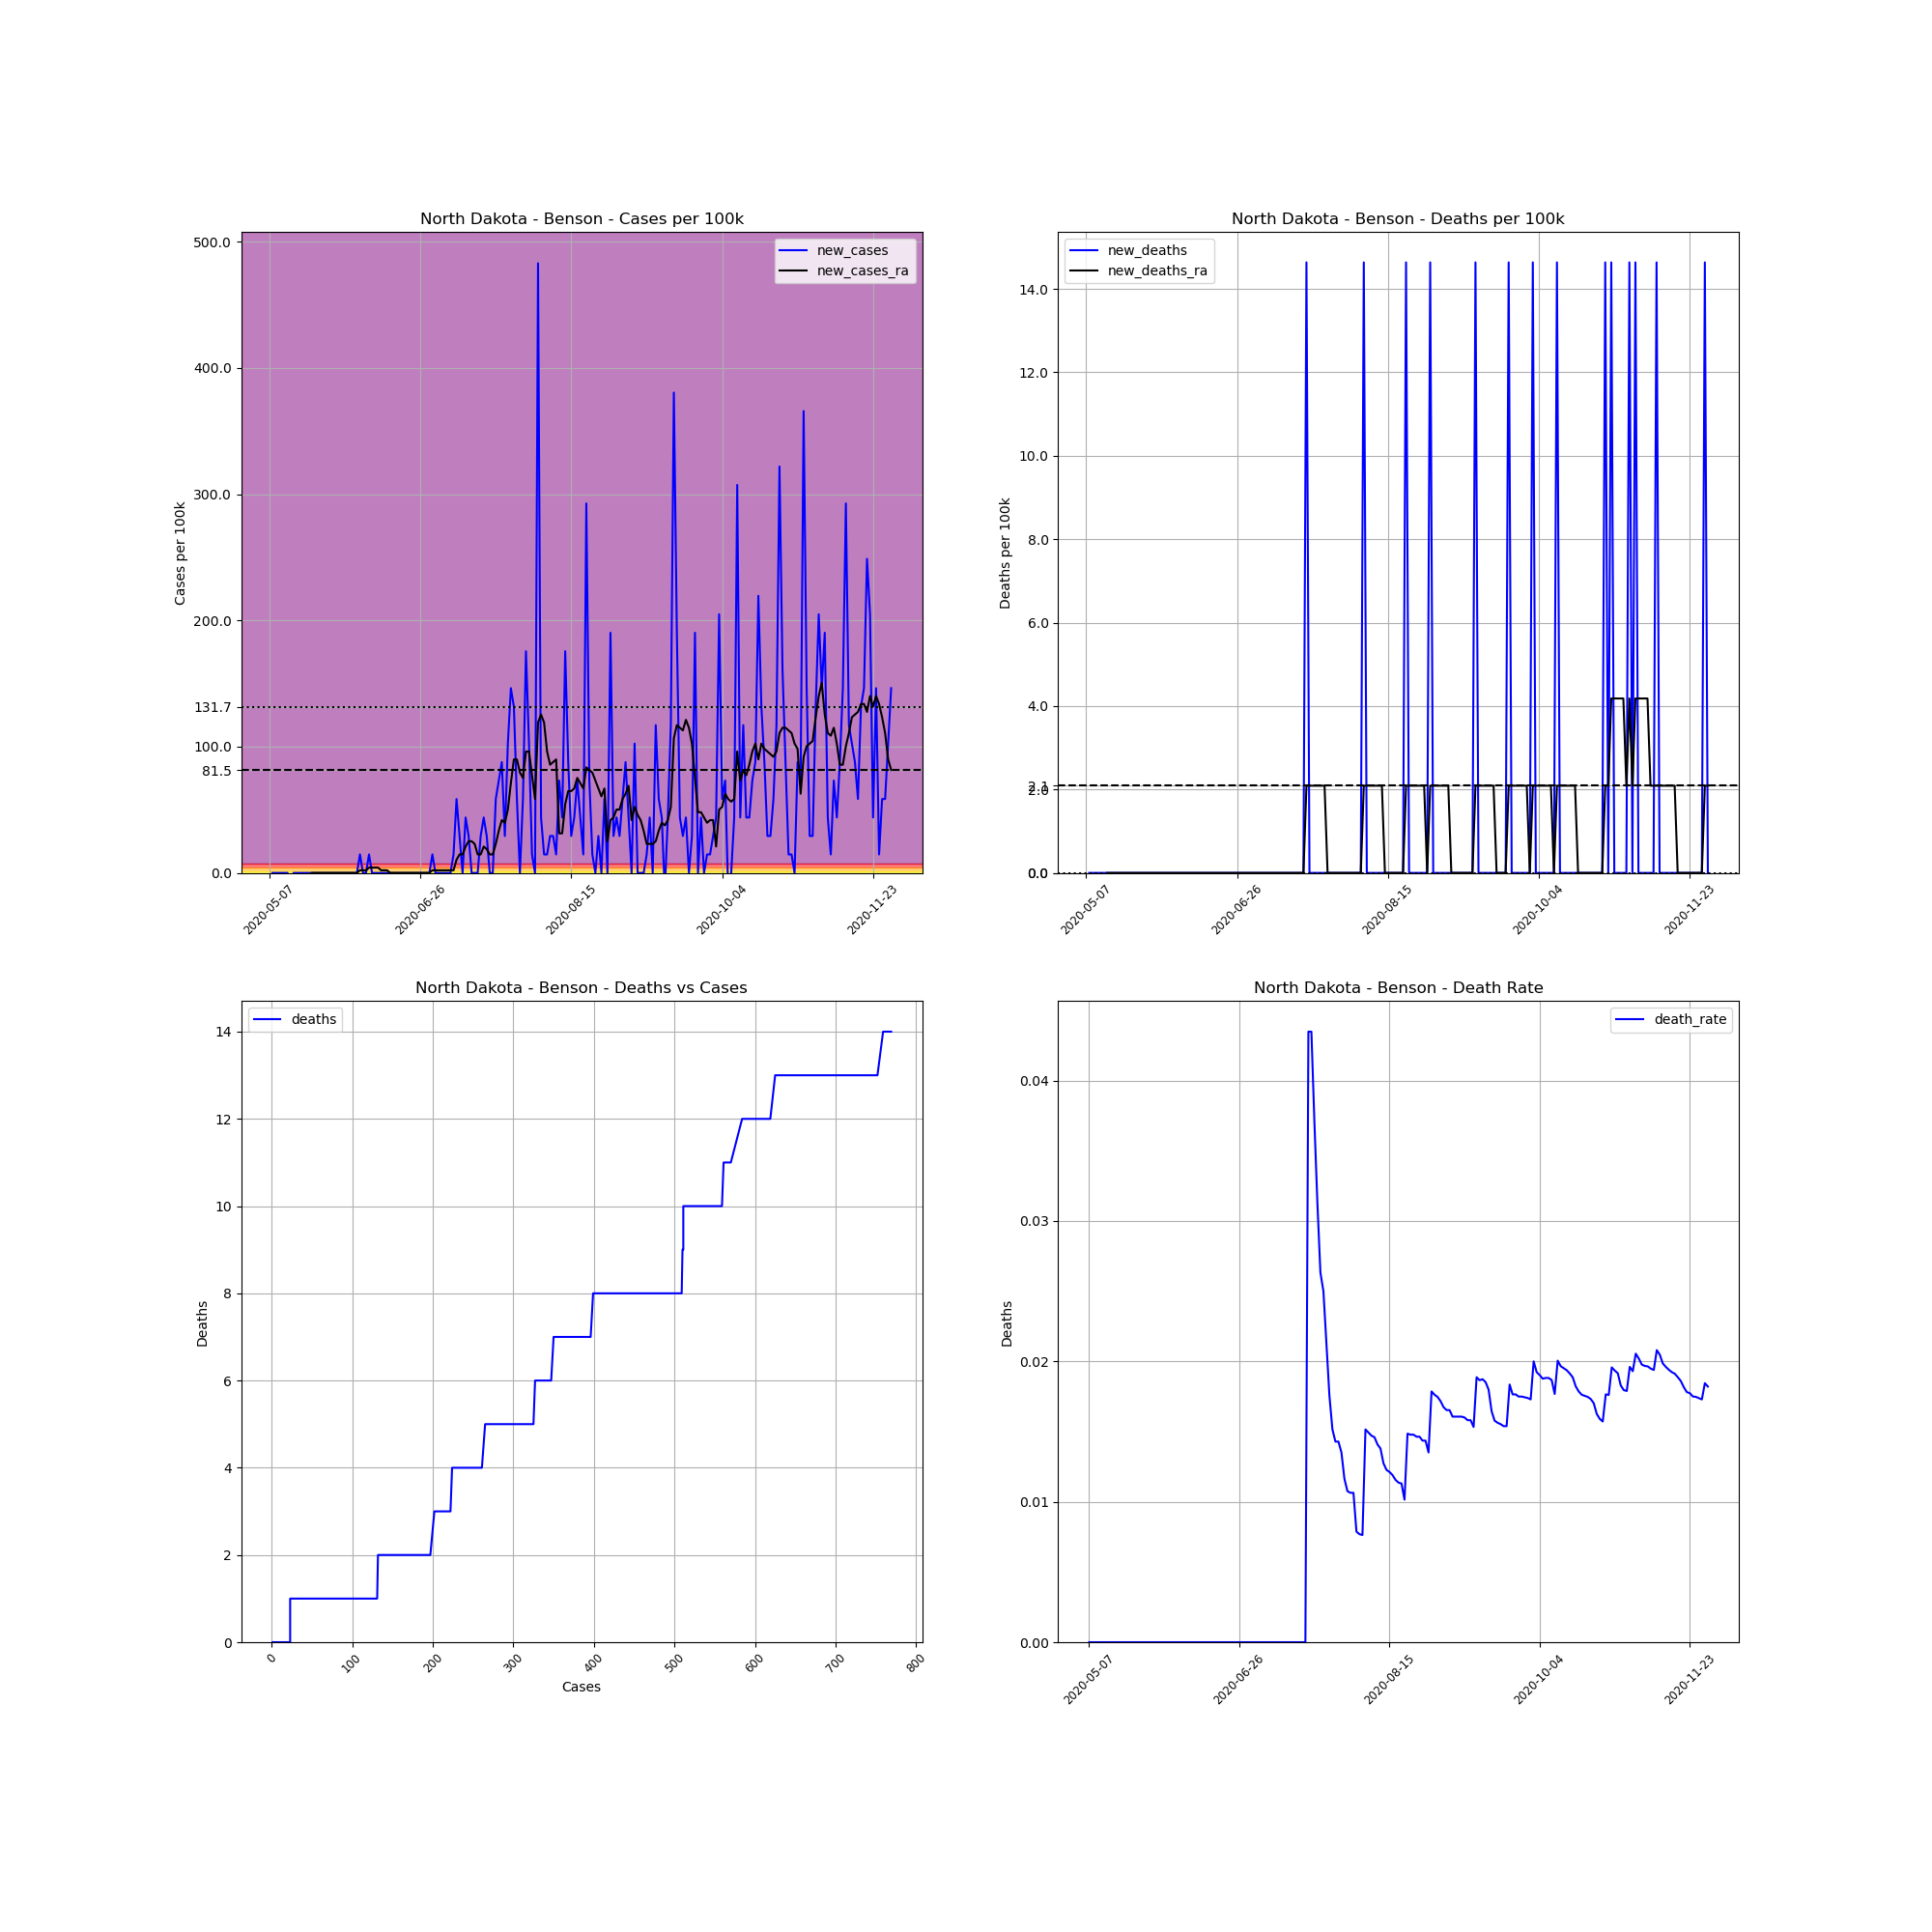

Source data for this figure (header and first rows):
, date, county, state, fips, cases, deaths, COUNTY, STNAME, CTYNAME, POPESTIMATE2019, cases_per_100k, deaths_per_100k, death_rate, new_cases, new_deaths, new_cases_ra, new_deaths_ra
713045, 2020-05-07, Benson, North Dakota, 38005, 2, 0.0, 5, North Dakota, Benson, 6832, 29.27, 0.0, 0.0, , , , 
713046, 2020-05-08, Benson, North Dakota, 38005, 2, 0.0, 5, North Dakota, Benson, 6832, 29.27, 0.0, 0.0, 0.0, 0.0, , 
713047, 2020-05-09, Benson, North Dakota, 38005, 2, 0.0, 5, North Dakota, Benson, 6832, 29.27, 0.0, 0.0, 0.0, 0.0, , 
713048, 2020-05-10, Benson, North Dakota, 38005, 2, 0.0, 5, North Dakota, Benson, 6832, 29.27, 0.0, 0.0, 0.0, 0.0, , 
713049, 2020-05-11, Benson, North Dakota, 38005, 2, 0.0, 5, North Dakota, Benson, 6832, 29.27, 0.0, 0.0, 0.0, 0.0, , 
713050, 2020-05-12, Benson, North Dakota, 38005, 2, 0.0, 5, North Dakota, Benson, 6832, 29.27, 0.0, 0.0, 0.0, 0.0, , 
713051, 2020-05-13, Benson, North Dakota, 38005, 2, 0.0, 5, North Dakota, Benson, 6832, 29.27, 0.0, 0.0, 0.0, 0.0, , 
713052, 2020-05-14, Benson, North Dakota, 38005, 1, 0.0, 5, North Dakota, Benson, 6832, 14.64, 0.0, 0.0, -14.64, 0.0, -2.091, 0.0
713053, 2020-05-15, Benson, North Dakota, 38005, 1, 0.0, 5, North Dakota, Benson, 6832, 14.64, 0.0, 0.0, 0.0, 0.0, -2.091, 0.0
713054, 2020-05-16, Benson, North Dakota, 38005, 1, 0.0, 5, North Dakota, Benson, 6832, 14.64, 0.0, 0.0, 0.0, 0.0, -2.091, 0.0
713055, 2020-05-17, Benson, North Dakota, 38005, 1, 0.0, 5, North Dakota, Benson, 6832, 14.64, 0.0, 0.0, 0.0, 0.0, -2.091, 0.0
713056, 2020-05-18, Benson, North Dakota, 38005, 1, 0.0, 5, North Dakota, Benson, 6832, 14.64, 0.0, 0.0, 0.0, 0.0, -2.091, 0.0
713057, 2020-05-19, Benson, North Dakota, 38005, 1, 0.0, 5, North Dakota, Benson, 6832, 14.64, 0.0, 0.0, 0.0, 0.0, -2.091, 0.0
713058, 2020-05-20, Benson, North Dakota, 38005, 1, 0.0, 5, North Dakota, Benson, 6832, 14.64, 0.0, 0.0, 0.0, 0.0, -2.091, 0.0
713059, 2020-05-21, Benson, North Dakota, 38005, 1, 0.0, 5, North Dakota, Benson, 6832, 14.64, 0.0, 0.0, 0.0, 0.0, 0.0, 0.0
713060, 2020-05-22, Benson, North Dakota, 38005, 1, 0.0, 5, North Dakota, Benson, 6832, 14.64, 0.0, 0.0, 0.0, 0.0, 0.0, 0.0
713061, 2020-05-23, Benson, North Dakota, 38005, 1, 0.0, 5, North Dakota, Benson, 6832, 14.64, 0.0, 0.0, 0.0, 0.0, 0.0, 0.0
713062, 2020-05-24, Benson, North Dakota, 38005, 1, 0.0, 5, North Dakota, Benson, 6832, 14.64, 0.0, 0.0, 0.0, 0.0, 0.0, 0.0
713063, 2020-05-25, Benson, North Dakota, 38005, 1, 0.0, 5, North Dakota, Benson, 6832, 14.64, 0.0, 0.0, 0.0, 0.0, 0.0, 0.0
713064, 2020-05-26, Benson, North Dakota, 38005, 1, 0.0, 5, North Dakota, Benson, 6832, 14.64, 0.0, 0.0, 0.0, 0.0, 0.0, 0.0
713065, 2020-05-27, Benson, North Dakota, 38005, 1, 0.0, 5, North Dakota, Benson, 6832, 14.64, 0.0, 0.0, 0.0, 0.0, 0.0, 0.0
713066, 2020-05-28, Benson, North Dakota, 38005, 1, 0.0, 5, North Dakota, Benson, 6832, 14.64, 0.0, 0.0, 0.0, 0.0, 0.0, 0.0
713067, 2020-05-29, Benson, North Dakota, 38005, 1, 0.0, 5, North Dakota, Benson, 6832, 14.64, 0.0, 0.0, 0.0, 0.0, 0.0, 0.0
713068, 2020-05-30, Benson, North Dakota, 38005, 1, 0.0, 5, North Dakota, Benson, 6832, 14.64, 0.0, 0.0, 0.0, 0.0, 0.0, 0.0
713069, 2020-05-31, Benson, North Dakota, 38005, 1, 0.0, 5, North Dakota, Benson, 6832, 14.64, 0.0, 0.0, 0.0, 0.0, 0.0, 0.0
713070, 2020-06-01, Benson, North Dakota, 38005, 1, 0.0, 5, North Dakota, Benson, 6832, 14.64, 0.0, 0.0, 0.0, 0.0, 0.0, 0.0
713071, 2020-06-02, Benson, North Dakota, 38005, 1, 0.0, 5, North Dakota, Benson, 6832, 14.64, 0.0, 0.0, 0.0, 0.0, 0.0, 0.0
713072, 2020-06-03, Benson, North Dakota, 38005, 1, 0.0, 5, North Dakota, Benson, 6832, 14.64, 0.0, 0.0, 0.0, 0.0, 0.0, 0.0
713073, 2020-06-04, Benson, North Dakota, 38005, 1, 0.0, 5, North Dakota, Benson, 6832, 14.64, 0.0, 0.0, 0.0, 0.0, 0.0, 0.0
713074, 2020-06-05, Benson, North Dakota, 38005, 1, 0.0, 5, North Dakota, Benson, 6832, 14.64, 0.0, 0.0, 0.0, 0.0, 0.0, 0.0
713075, 2020-06-06, Benson, North Dakota, 38005, 2, 0.0, 5, North Dakota, Benson, 6832, 29.27, 0.0, 0.0, 14.64, 0.0, 2.091, 0.0
713076, 2020-06-07, Benson, North Dakota, 38005, 2, 0.0, 5, North Dakota, Benson, 6832, 29.27, 0.0, 0.0, 0.0, 0.0, 2.091, 0.0
713077, 2020-06-08, Benson, North Dakota, 38005, 2, 0.0, 5, North Dakota, Benson, 6832, 29.27, 0.0, 0.0, 0.0, 0.0, 2.091, 0.0
713078, 2020-06-09, Benson, North Dakota, 38005, 3, 0.0, 5, North Dakota, Benson, 6832, 43.91, 0.0, 0.0, 14.64, 0.0, 4.182, 0.0
713079, 2020-06-10, Benson, North Dakota, 38005, 3, 0.0, 5, North Dakota, Benson, 6832, 43.91, 0.0, 0.0, 0.0, 0.0, 4.182, 0.0
713080, 2020-06-11, Benson, North Dakota, 38005, 3, 0.0, 5, North Dakota, Benson, 6832, 43.91, 0.0, 0.0, 0.0, 0.0, 4.182, 0.0
713081, 2020-06-12, Benson, North Dakota, 38005, 3, 0.0, 5, North Dakota, Benson, 6832, 43.91, 0.0, 0.0, 0.0, 0.0, 4.182, 0.0
713082, 2020-06-13, Benson, North Dakota, 38005, 3, 0.0, 5, North Dakota, Benson, 6832, 43.91, 0.0, 0.0, 0.0, 0.0, 2.091, 0.0
713083, 2020-06-14, Benson, North Dakota, 38005, 3, 0.0, 5, North Dakota, Benson, 6832, 43.91, 0.0, 0.0, 0.0, 0.0, 2.091, 0.0
713084, 2020-06-15, Benson, North Dakota, 38005, 3, 0.0, 5, North Dakota, Benson, 6832, 43.91, 0.0, 0.0, 0.0, 0.0, 2.091, 0.0
713085, 2020-06-16, Benson, North Dakota, 38005, 3, 0.0, 5, North Dakota, Benson, 6832, 43.91, 0.0, 0.0, 0.0, 0.0, 0.0, 0.0
713086, 2020-06-17, Benson, North Dakota, 38005, 3, 0.0, 5, North Dakota, Benson, 6832, 43.91, 0.0, 0.0, 0.0, 0.0, 0.0, 0.0
713087, 2020-06-18, Benson, North Dakota, 38005, 3, 0.0, 5, North Dakota, Benson, 6832, 43.91, 0.0, 0.0, 0.0, 0.0, 0.0, 0.0
713088, 2020-06-19, Benson, North Dakota, 38005, 3, 0.0, 5, North Dakota, Benson, 6832, 43.91, 0.0, 0.0, 0.0, 0.0, 0.0, 0.0
713089, 2020-06-20, Benson, North Dakota, 38005, 3, 0.0, 5, North Dakota, Benson, 6832, 43.91, 0.0, 0.0, 0.0, 0.0, 0.0, 0.0
713090, 2020-06-21, Benson, North Dakota, 38005, 3, 0.0, 5, North Dakota, Benson, 6832, 43.91, 0.0, 0.0, 0.0, 0.0, 0.0, 0.0
713091, 2020-06-22, Benson, North Dakota, 38005, 3, 0.0, 5, North Dakota, Benson, 6832, 43.91, 0.0, 0.0, 0.0, 0.0, 0.0, 0.0
713092, 2020-06-23, Benson, North Dakota, 38005, 3, 0.0, 5, North Dakota, Benson, 6832, 43.91, 0.0, 0.0, 0.0, 0.0, 0.0, 0.0
713093, 2020-06-24, Benson, North Dakota, 38005, 3, 0.0, 5, North Dakota, Benson, 6832, 43.91, 0.0, 0.0, 0.0, 0.0, 0.0, 0.0
713094, 2020-06-25, Benson, North Dakota, 38005, 3, 0.0, 5, North Dakota, Benson, 6832, 43.91, 0.0, 0.0, 0.0, 0.0, 0.0, 0.0
713095, 2020-06-26, Benson, North Dakota, 38005, 3, 0.0, 5, North Dakota, Benson, 6832, 43.91, 0.0, 0.0, 0.0, 0.0, 0.0, 0.0
713096, 2020-06-27, Benson, North Dakota, 38005, 3, 0.0, 5, North Dakota, Benson, 6832, 43.91, 0.0, 0.0, 0.0, 0.0, 0.0, 0.0
713097, 2020-06-28, Benson, North Dakota, 38005, 3, 0.0, 5, North Dakota, Benson, 6832, 43.91, 0.0, 0.0, 0.0, 0.0, 0.0, 0.0
713098, 2020-06-29, Benson, North Dakota, 38005, 3, 0.0, 5, North Dakota, Benson, 6832, 43.91, 0.0, 0.0, 0.0, 0.0, 0.0, 0.0
713099, 2020-06-30, Benson, North Dakota, 38005, 4, 0.0, 5, North Dakota, Benson, 6832, 58.55, 0.0, 0.0, 14.64, 0.0, 2.091, 0.0
713100, 2020-07-01, Benson, North Dakota, 38005, 4, 0.0, 5, North Dakota, Benson, 6832, 58.55, 0.0, 0.0, 0.0, 0.0, 2.091, 0.0
713101, 2020-07-02, Benson, North Dakota, 38005, 4, 0.0, 5, North Dakota, Benson, 6832, 58.55, 0.0, 0.0, 0.0, 0.0, 2.091, 0.0
713102, 2020-07-03, Benson, North Dakota, 38005, 4, 0.0, 5, North Dakota, Benson, 6832, 58.55, 0.0, 0.0, 0.0, 0.0, 2.091, 0.0
713103, 2020-07-04, Benson, North Dakota, 38005, 4, 0.0, 5, North Dakota, Benson, 6832, 58.55, 0.0, 0.0, 0.0, 0.0, 2.091, 0.0
713104, 2020-07-05, Benson, North Dakota, 38005, 4, 0.0, 5, North Dakota, Benson, 6832, 58.55, 0.0, 0.0, 0.0, 0.0, 2.091, 0.0
... 147 more rows
